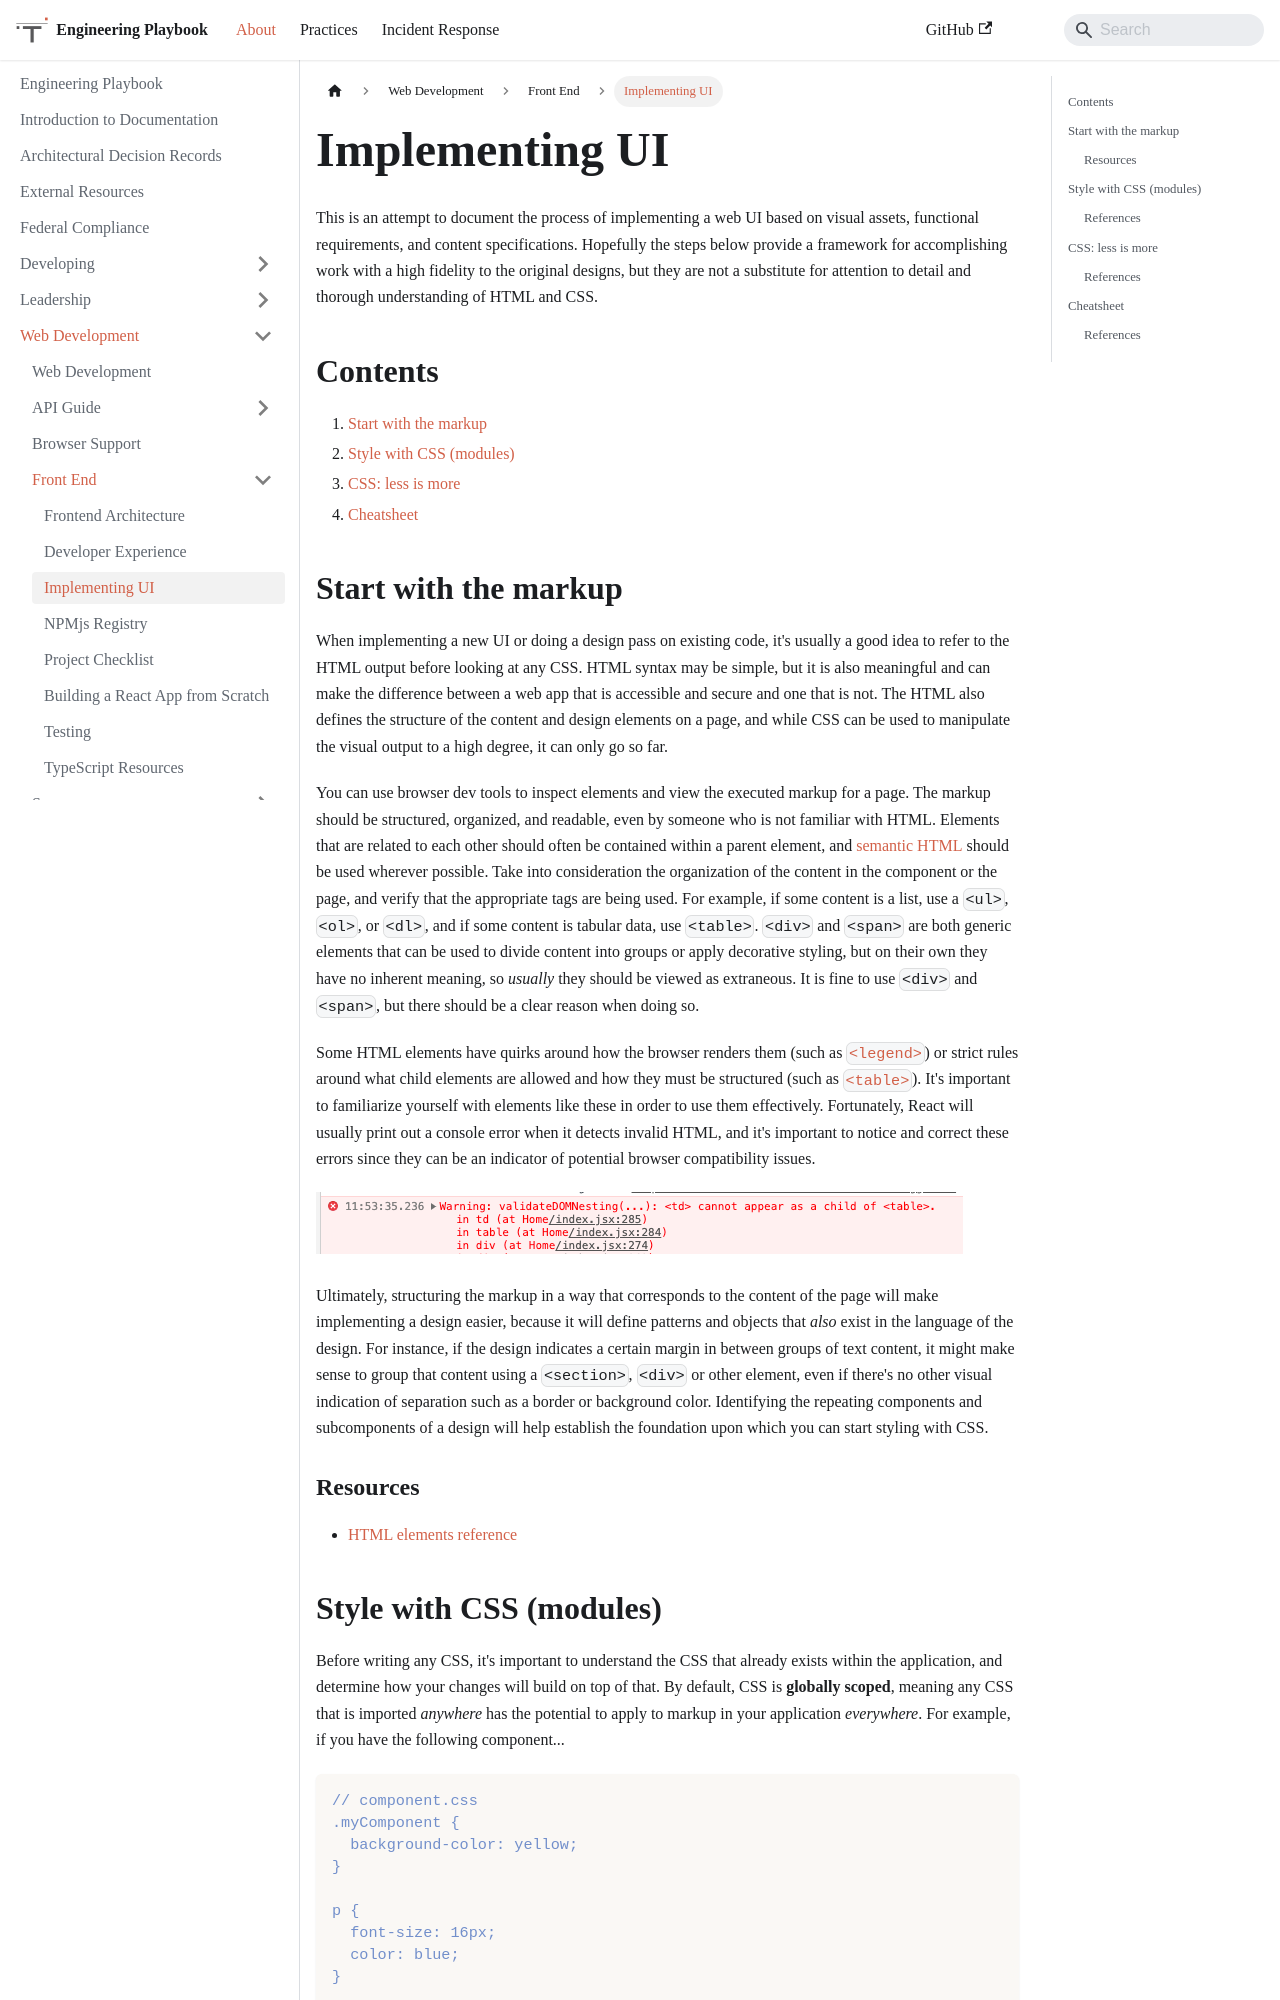

repository: trussworks/Engineering-Playbook · page: docs/web/frontend/developing-ui.html · generator: docusaurus

# Implementing UI

This is an attempt to document the process of implementing a web UI based on visual assets, functional requirements, and content specifications. Hopefully the steps below provide a framework for accomplishing work with a high fidelity to the original designs, but they are not a substitute for attention to detail and thorough understanding of HTML and CSS.

## Contents

1. [Start with the markup](#start-with-the-markup)
1. [Style with CSS (modules)](#style-with-css-modules)
1. [CSS: less is more](#css-less-is-more)
1. [Cheatsheet](#cheatsheet)
